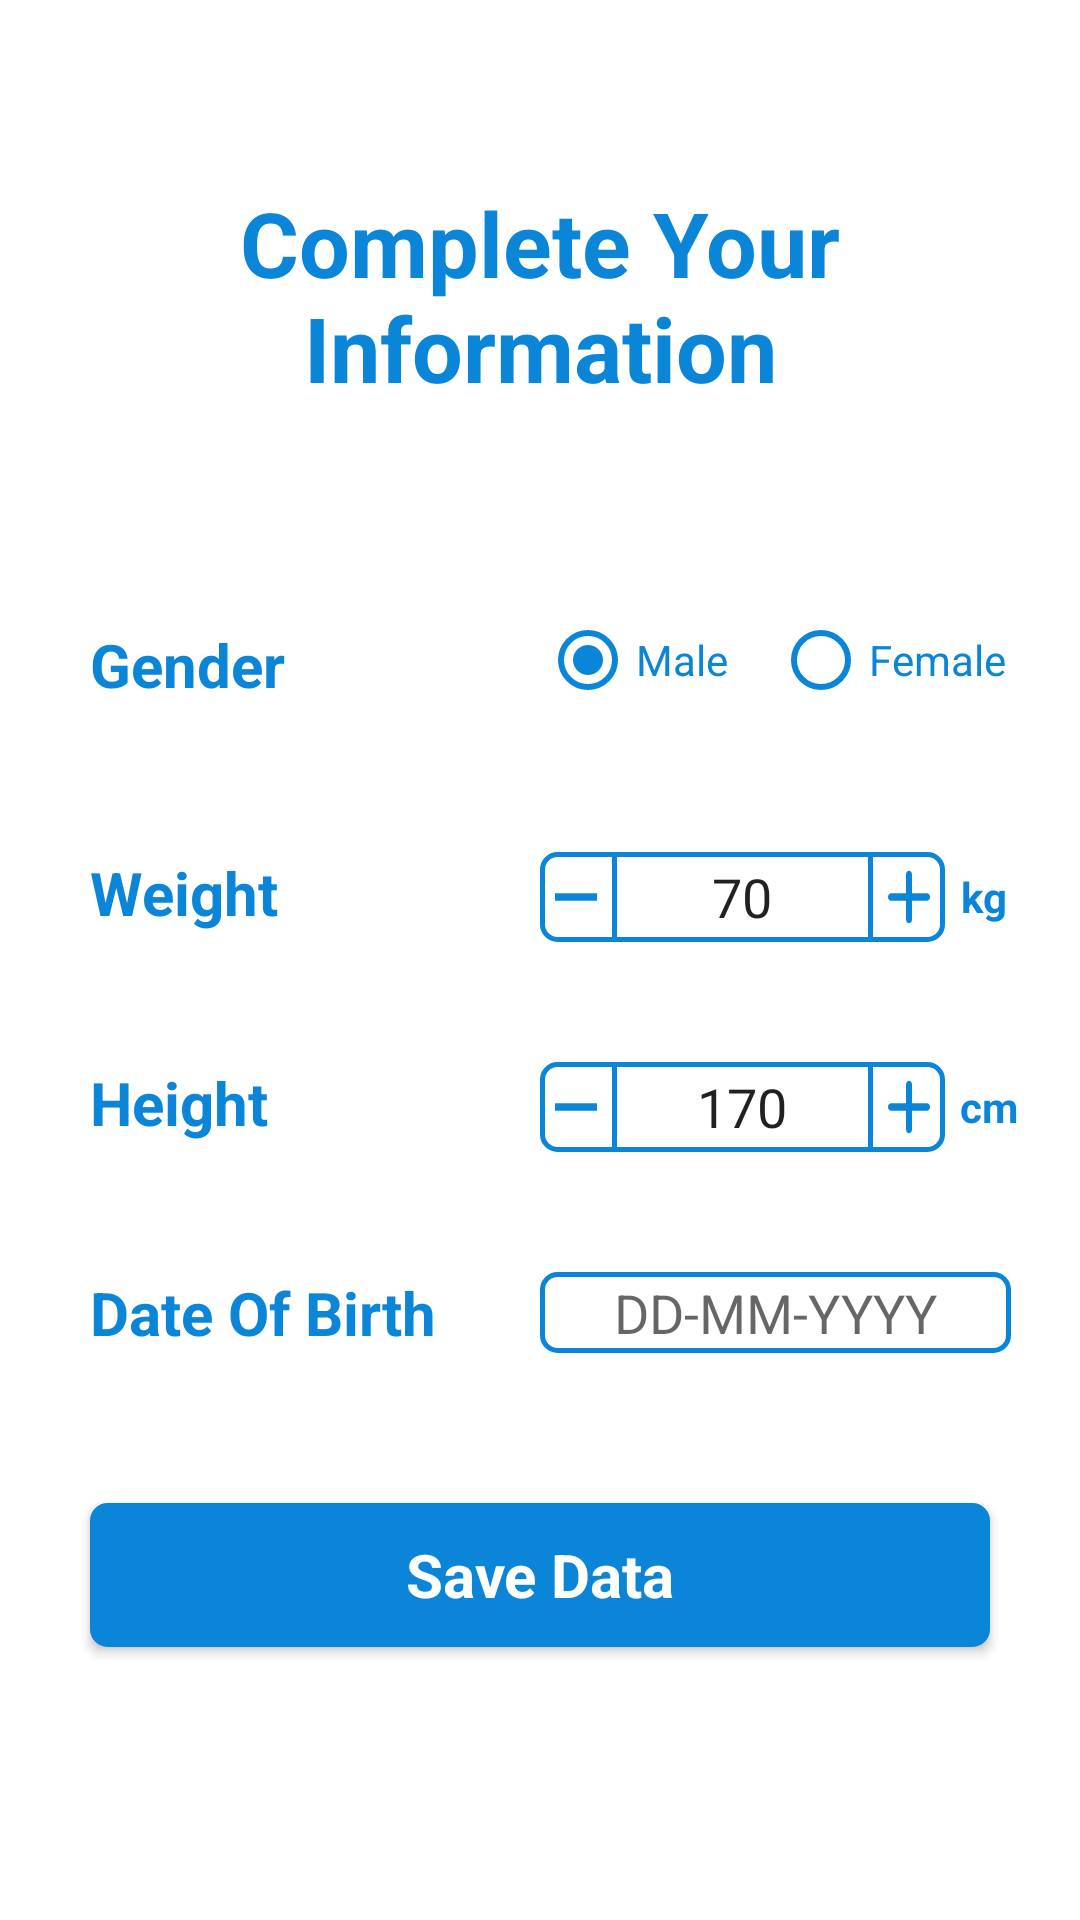

Layout XML and referenced resources for this Android screen:
<!-- AndroidManifest.xml: application theme Theme.BMIAnalyzer -->
<!-- res/layout/activity_complete_sign_up.xml -->
<?xml version="1.0" encoding="utf-8"?>
<LinearLayout xmlns:android="http://schemas.android.com/apk/res/android"
    xmlns:tools="http://schemas.android.com/tools"
    android:layout_width="match_parent"
    android:layout_height="match_parent"
    android:layout_gravity="center"
    android:gravity="center"
    android:orientation="vertical"
    tools:context=".Activities.CompleteSignUpActivity">

    <TextView
        android:id="@+id/complete"
        android:layout_width="wrap_content"
        android:layout_height="wrap_content"
        android:layout_marginHorizontal="30dp"
        android:layout_marginBottom="40dp"
        android:gravity="center"
        android:text="@string/complete_your_information"
        android:textColor="@color/mBlue"
        android:textSize="30sp"
        android:textStyle="bold" />

    <LinearLayout
        android:layout_width="match_parent"
        android:layout_height="wrap_content"
        android:layout_marginVertical="20dp"
        android:gravity="start"
        android:orientation="horizontal">

        <TextView
            android:id="@+id/gender"
            android:layout_width="120dp"
            android:layout_height="match_parent"
            android:layout_marginStart="30dp"
            android:layout_marginTop="12dp"
            android:layout_marginEnd="30dp"
            android:gravity="start"
            android:text="@string/gender"
            android:textColor="@color/mBlue"
            android:textSize="20sp"
            android:textStyle="bold" />

        <RadioGroup
            android:id="@+id/radioGender"
            android:layout_width="wrap_content"
            android:layout_height="wrap_content"
            android:orientation="horizontal">

            <RadioButton
                android:id="@+id/male"
                android:layout_width="wrap_content"
                android:layout_height="wrap_content"
                android:layout_marginEnd="15dp"
                android:buttonTint="@color/mBlue"
                android:checked="true"
                android:text="@string/male"
                android:textColor="@color/mBlue" />

            <RadioButton
                android:id="@+id/female"
                android:layout_width="wrap_content"
                android:layout_height="wrap_content"
                android:buttonTint="@color/mBlue"
                android:text="@string/female"
                android:textColor="@color/mBlue" />
        </RadioGroup>

    </LinearLayout>


    <LinearLayout
        android:layout_width="match_parent"
        android:layout_height="wrap_content"
        android:layout_marginVertical="20dp"
        android:gravity="start"
        android:orientation="horizontal">

        <TextView
            android:id="@+id/weight"
            android:layout_width="120dp"
            android:layout_height="match_parent"
            android:layout_marginStart="30dp"
            android:layout_marginEnd="30dp"
            android:gravity="start"
            android:text="@string/weight"
            android:textColor="@color/mBlue"
            android:textSize="20sp"
            android:textStyle="bold" />

        <LinearLayout
            android:layout_width="wrap_content"
            android:layout_height="30dp"
            android:background="@drawable/border"
            android:gravity="center"
            android:orientation="horizontal">

            <TextView
                android:id="@+id/minus"
                android:layout_width="match_parent"
                android:layout_height="match_parent"
                android:background="@drawable/minus_icon"
                android:onClick="MinusWeight" />

            <EditText
                android:id="@+id/picker_weight"
                android:layout_width="87dp"
                android:layout_height="match_parent"
                android:autofillHints=""
                android:background="@drawable/line_border"
                android:gravity="center"
                android:inputType="number"
                android:maxLength="3"
                android:text="@string/default_weight"
                android:textDirection="ltr"
                tools:ignore="LabelFor" />

            <TextView
                android:id="@+id/add"
                android:layout_width="match_parent"
                android:layout_height="match_parent"
                android:background="@drawable/add_icon"
                android:onClick="AddWeight" />
        </LinearLayout>

        <TextView
            android:layout_width="wrap_content"
            android:layout_height="match_parent"
            android:layout_marginStart="5dp"
            android:gravity="center"
            android:text="@string/kg"
            android:textColor="@color/mBlue"
            android:textStyle="bold" />
    </LinearLayout>

    <LinearLayout
        android:layout_width="match_parent"
        android:layout_height="wrap_content"
        android:layout_marginVertical="20dp"
        android:gravity="start"
        android:orientation="horizontal">

        <TextView
            android:id="@+id/height"
            android:layout_width="120dp"
            android:layout_height="match_parent"
            android:layout_marginStart="30dp"
            android:layout_marginEnd="30dp"
            android:gravity="start"
            android:text="@string/height"
            android:textColor="@color/mBlue"
            android:textSize="20sp"
            android:textStyle="bold" />

        <LinearLayout
            android:layout_width="wrap_content"
            android:layout_height="30dp"
            android:background="@drawable/border"
            android:gravity="center"
            android:orientation="horizontal">

            <TextView
                android:id="@+id/minusHeight"
                android:layout_width="match_parent"
                android:layout_height="match_parent"
                android:background="@drawable/minus_icon"
                android:onClick="MinusHeight" />


            <EditText
                android:id="@+id/picker_height"

                android:layout_width="87dp"
                android:layout_height="match_parent"
                android:autofillHints=""
                android:background="@drawable/line_border"
                android:gravity="center"
                android:inputType="number"
                android:maxLength="3"
                android:text="@string/default_height"
                android:textDirection="ltr"
                tools:ignore="LabelFor" />

            <TextView
                android:id="@+id/addHeight"
                android:layout_width="match_parent"
                android:layout_height="match_parent"
                android:background="@drawable/add_icon"
                android:onClick="AddHeight" />
        </LinearLayout>

        <TextView
            android:layout_width="wrap_content"
            android:layout_height="match_parent"
            android:layout_marginStart="5dp"
            android:gravity="center"
            android:text="@string/cm"
            android:textColor="@color/mBlue"
            android:textStyle="bold" />
    </LinearLayout>

    <LinearLayout
        android:layout_width="match_parent"
        android:layout_height="wrap_content"
        android:layout_marginVertical="20dp"
        android:gravity="start"
        android:orientation="horizontal">

        <TextView
            android:layout_width="120dp"
            android:layout_height="match_parent"
            android:layout_marginStart="30dp"
            android:layout_marginEnd="30dp"
            android:gravity="start"
            android:text="@string/date_of_birth"
            android:textColor="@color/mBlue"
            android:textSize="20sp"
            android:textStyle="bold" />

        <EditText
            android:id="@+id/date"
            android:layout_width="157dp"
            android:layout_height="match_parent"
            android:autofillHints=""
            android:background="@drawable/border"
            android:focusable="false"
            android:gravity="center"
            android:hint="@string/dd_mm_yyyy"
            android:inputType="datetime"
            android:onClick="DatePicker" />

    </LinearLayout>

    <androidx.appcompat.widget.AppCompatButton
        android:id="@+id/saveData"
        style="@style/Theme.AppCompat"
        android:layout_width="300dp"
        android:layout_height="wrap_content"
        android:layout_marginVertical="30dp"
        android:background="@drawable/button_border"
        android:backgroundTint="@color/mBlue"
        android:onClick="SaveData"
        android:text="@string/save_data"
        android:textColor="@color/white"
        android:textSize="20sp"
        android:textStyle="bold"
        android:visibility="visible" />

    <ProgressBar
        android:id="@+id/pb_complete_signUp"
        android:layout_width="wrap_content"
        android:layout_height="wrap_content"
        android:layout_marginVertical="30dp"
        android:visibility="gone" />

</LinearLayout>
<!-- resources referenced by this layout -->
<resources>
  <color name="mBlue">#0B85D8</color>
  <color name="white">#FFFFFFFF</color>
  <!-- drawable add_icon (drawable) -->
  <vector android:height="24dp" android:tint="@color/mBlue"
      android:viewportHeight="24" android:viewportWidth="24"
      android:width="24dp" xmlns:android="http://schemas.android.com/apk/res/android">
      <path android:fillColor="@color/mBlue" android:pathData="M18,13h-5v5c0,0.55 -0.45,1 -1,1s-1,-0.45 -1,-1v-5H6c-0.55,0 -1,-0.45 -1,-1s0.45,-1 1,-1h5V6c0,-0.55 0.45,-1 1,-1s1,0.45 1,1v5h5c0.55,0 1,0.45 1,1s-0.45,1 -1,1z"/>
  </vector>
  <!-- drawable border (drawable) -->
  <?xml version="1.0" encoding="utf-8"?>
  <shape xmlns:android="http://schemas.android.com/apk/res/android"
      android:shape="rectangle">
      <solid android:color="@android:color/white" />
      <stroke
          android:width="1.5dip"
          android:color="@color/mBlue" />
      <corners android:radius="5sp" />
  </shape>
  <!-- drawable button_border (drawable) -->
  <?xml version="1.0" encoding="utf-8"?>
  <shape xmlns:android="http://schemas.android.com/apk/res/android"
      android:shape="rectangle">
      <solid android:color="@color/mBlue" />
      <stroke
          android:width="1.5dip"
          android:color="@color/mBlue" />
      <corners android:radius="5sp" />
  </shape>
  <!-- drawable line_border (drawable) -->
  <?xml version="1.0" encoding="utf-8"?>
  <shape xmlns:android="http://schemas.android.com/apk/res/android"
      android:shape="rectangle">
      <solid android:color="@android:color/white" />
      <stroke
          android:width="1.5dip"
          android:color="@color/mBlue" />
  </shape>
  <!-- drawable minus_icon (drawable) -->
  <vector xmlns:android="http://schemas.android.com/apk/res/android"
      android:width="24dp"
      android:height="24dp"
      android:tint="#0B85D8"
      android:viewportWidth="24"
      android:viewportHeight="24">
      <path
          android:fillColor="@android:color/white"
          android:pathData="M19,13H5v-2h14v2z" />
  </vector>
  <string name="cm">cm</string>
  <string name="complete_your_information">Complete Your Information</string>
  <string name="date_of_birth">Date Of Birth</string>
  <string name="dd_mm_yyyy">DD-MM-YYYY</string>
  <string name="default_height">170</string>
  <string name="default_weight">70</string>
  <string name="female">Female</string>
  <string name="gender">Gender</string>
  <string name="height">Height</string>
  <string name="kg">kg</string>
  <string name="male">Male</string>
  <string name="save_data">Save Data</string>
  <string name="weight">Weight</string>
  <style name="Theme.BMIAnalyzer" parent="Theme.MaterialComponents.DayNight.DarkActionBar">
          
          <item name="colorPrimary">@color/mBlue</item>
          <item name="colorPrimaryVariant">@color/purple_700</item>
          <item name="colorOnPrimary">@color/white</item>
          
          <item name="colorSecondary">@color/teal_200</item>
          <item name="colorSecondaryVariant">@color/teal_700</item>
          <item name="colorOnSecondary">@color/black</item>
  
          <item name="colorControlNormal">@color/mBlue</item>
          <item name="colorControlActivated">@color/mBlue</item>
          <item name="colorControlHighlight">@color/mBlue</item>
          
          <item name="android:statusBarColor" tools:targetApi="l">?attr/colorPrimaryVariant</item>
          
      </style>
  <color name="purple_700">#FF3700B3</color>
  <color name="teal_200">#FF03DAC5</color>
  <color name="teal_700">#FF018786</color>
  <color name="black">#FF000000</color>
</resources>
